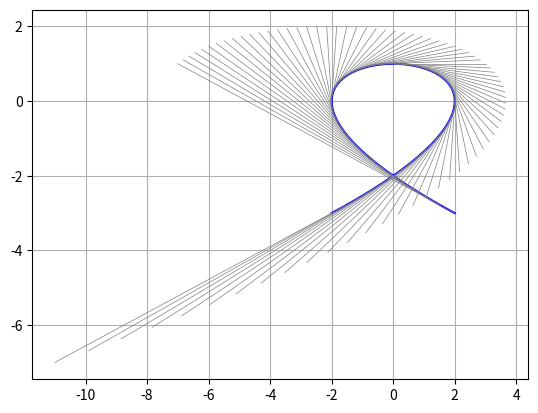

Reproduce this figure in Python.
import matplotlib.pyplot as plt
import numpy as np

# se référer à l'exercice 17-01 d'analyse B

x_t1 = lambda t: 3*t - t**3
x_t2 = lambda t: -3*t**2 + 3

y_t1 = lambda t: 1 - t**2
y_t2 = lambda t: -2*t

t1_range = np.linspace(-2, 2, 1000)
t2_range = np.linspace(-2, 2, 75)

### plot

fig = plt.figure()

plt.plot(x_t1(t1_range), y_t1(t1_range), color='blue')
# plt.plot(x_t2(t1_range), y_t2(t1_range), color='red')

for i in t2_range:
	start_point = (x_t1(i), y_t1(i))
	end_point = (start_point[0] + x_t2(i), start_point[1] + y_t2(i))
	plt.plot([start_point[0], end_point[0]], [start_point[1], end_point[1]], color='gray', linestyle='-', linewidth=0.5)

plt.grid()
plt.show()

fig.savefig('graph.png')
